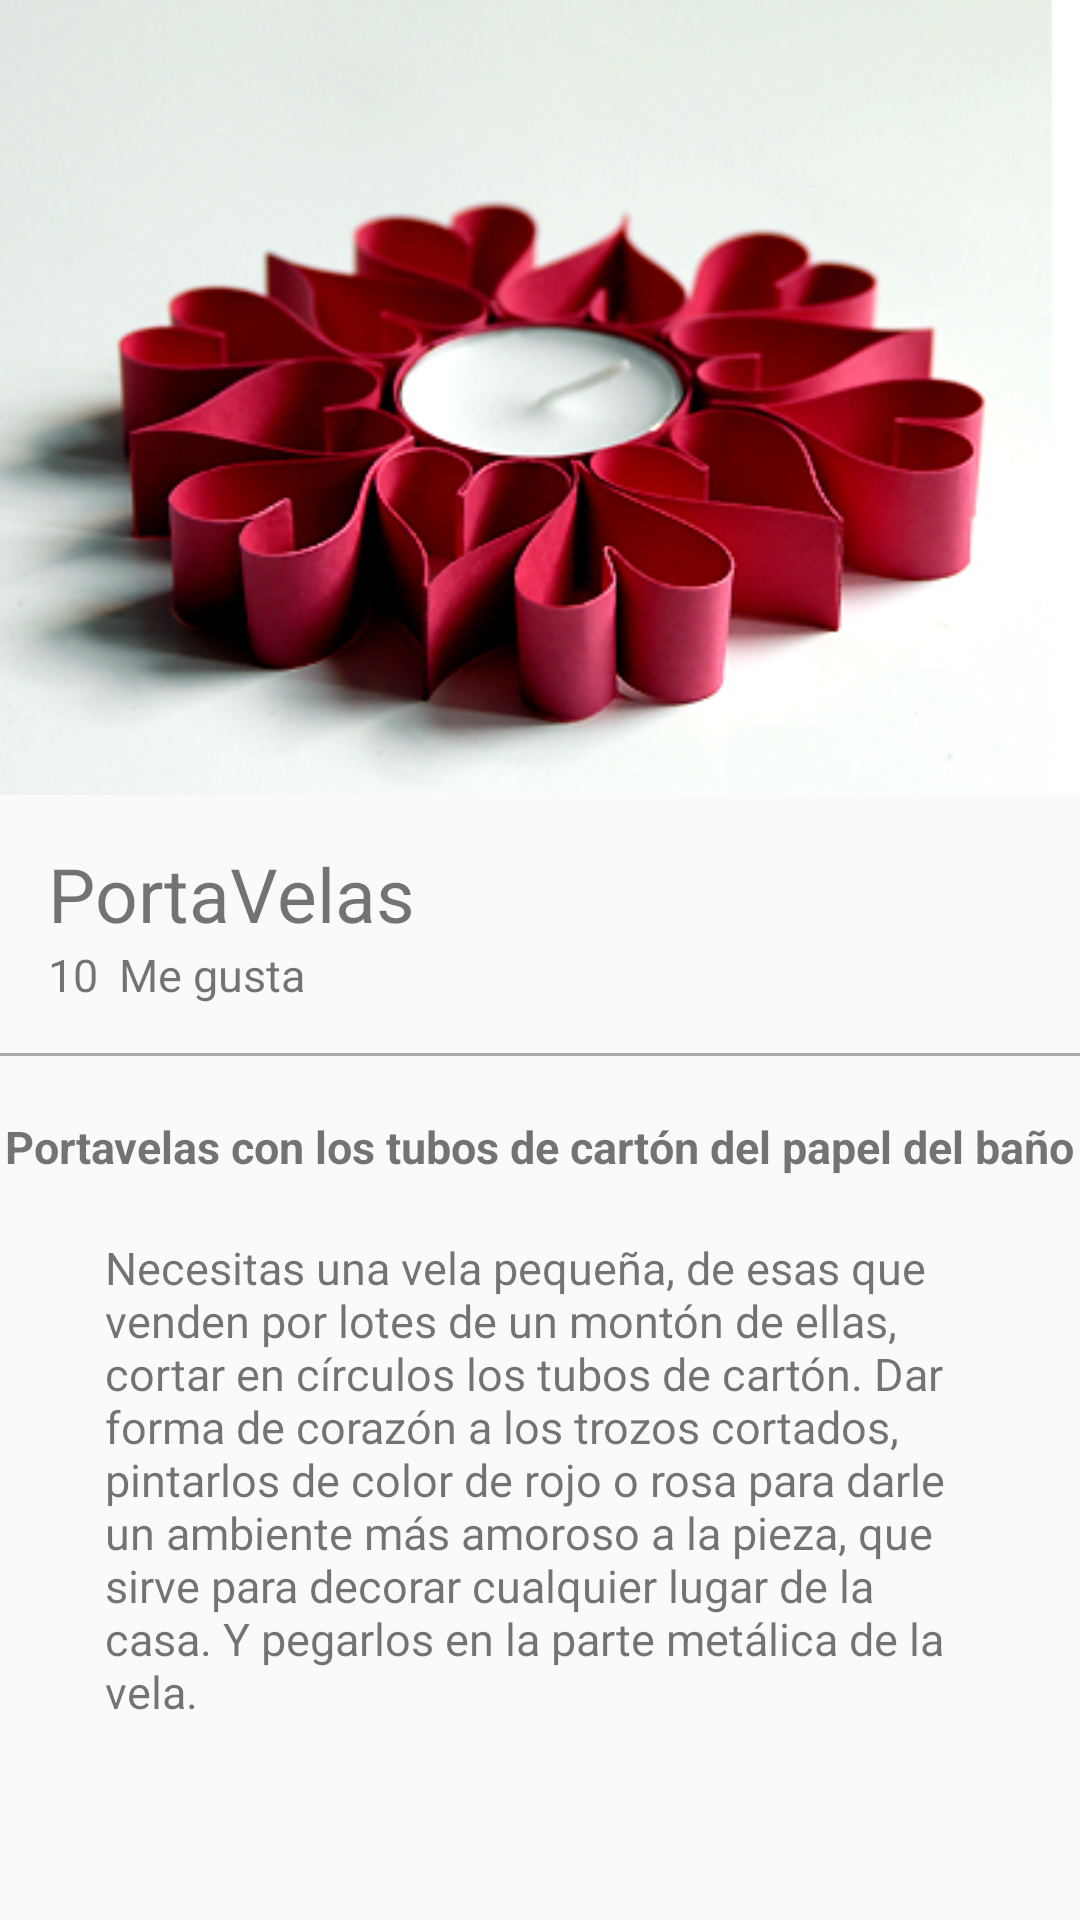

Write the Android layout XML for this screen, with the resource values it uses.
<!-- AndroidManifest.xml: application theme AppTheme -->
<!-- res/layout/activity_ventana2.xml -->
<?xml version="1.0" encoding="utf-8"?>
<android.support.design.widget.CoordinatorLayout
    xmlns:android="http://schemas.android.com/apk/res/android"
    xmlns:app="http://schemas.android.com/apk/res-auto"
    xmlns:tools="http://schemas.android.com/tools"
    android:layout_width="match_parent"
    android:layout_height="match_parent"
    android:fitsSystemWindows="true"
    tools:context="com.example.monts.manualidades.ventana2">

    <android.support.design.widget.AppBarLayout
        android:id="@+id/appBar"
        android:layout_width="match_parent"
        android:layout_height="@dimen/appbarlayout_height"
        android:theme="@style/ThemeOverlay.AppCompat.Dark.ActionBar">

        <android.support.design.widget.CollapsingToolbarLayout
            android:id="@+id/collapsingToolbar"
            android:layout_width="match_parent"
            android:layout_height="match_parent"
            app:layout_scrollFlags="scroll|exitUntilCollapsed"
            app:contentScrim="@color/colorPrimary"
            >
            <ImageView
                android:id="@+id/imageHeader"
                android:layout_width="match_parent"
                android:layout_height="match_parent"
                android:scaleType="centerCrop"
                android:background="@drawable/imagwn2"
                app:layout_collapseMode="parallax"
                android:fitsSystemWindows="true"
                android:transitionName="@string/transitionname_picture"
                />

            <android.support.v7.widget.Toolbar
                android:id="@+id/toolbar"
                android:layout_width="match_parent"
                android:layout_height="?attr/actionBarSize"
                app:popupTheme="@style/ThemeOverlay.AppCompat.Light"
                app:layout_collapseMode="pin"/>

        </android.support.design.widget.CollapsingToolbarLayout>

    </android.support.design.widget.AppBarLayout>

    <android.support.v4.widget.NestedScrollView
        android:layout_width="match_parent"
        android:layout_height="match_parent"
        app:layout_behavior="@string/appbar_scrolling_view_behavior">

        <LinearLayout
            android:layout_width="match_parent"
            android:layout_height="match_parent"
            android:orientation="vertical"
            android:paddingTop="@dimen/activity_vertical_margin">

            <TextView
                android:id="@+id/userNameDetail"
                android:layout_width="wrap_content"
                android:layout_height="wrap_content"
                android:textSize="@dimen/textsize_usernamedetail"
                android:text="PortaVelas"
                android:paddingRight="@dimen/activity_vertical_margin"
                android:paddingLeft="@dimen/activity_horizontal_margin"/>
            <LinearLayout
                android:layout_width="match_parent"
                android:layout_height="wrap_content"
                android:orientation="horizontal"
                android:paddingBottom="@dimen/activity_vertical_margin"
                android:paddingLeft="@dimen/activity_horizontal_margin"
                android:paddingRight="@dimen/activity_horizontal_margin">

                <TextView
                    android:id="@+id/likeNumberDetail"
                    android:layout_width="wrap_content"
                    android:layout_height="wrap_content"
                    android:textSize="@dimen/textsizxe_likenumberdetail"
                    android:text="10"
                    />
                <TextView
                    android:id="@+id/secundWordDetail"
                    android:layout_width="wrap_content"
                    android:layout_height="wrap_content"
                    android:textSize="@dimen/textsizxe_likenumberdetail"
                    android:text="@string/secundword_detail"
                    android:layout_marginLeft="@dimen/marginleft_secondword"
                    />
                //Para separar el texto del otro marginLeft


            </LinearLayout>

            <View
                android:layout_width="match_parent"
                android:layout_height="@dimen/height_divider"
                android:background="@android:color/darker_gray"/>

            <TextView
                android:id="@+id/titleImage"
                android:layout_width="wrap_content"
                android:layout_height="wrap_content"
                android:textSize="@dimen/textsizxe_likenumberdetail"
                android:text="Portavelas con los tubos de cartón del papel del baño"
                android:layout_gravity="center_horizontal"
                android:textStyle="bold"
                android:paddingTop="@dimen/paddingtop_tittleimagedetail"
                />
            <TextView
                android:id="@+id/textContentImageDetail"
                android:layout_width="wrap_content"
                android:layout_height="wrap_content"
                android:textSize="@dimen/textsizxe_likenumberdetail"
                android:text="@string/texto2"
                android:layout_gravity="center_horizontal"
                android:paddingTop="@dimen/paddingtop_tittleimagedetail"
                android:paddingLeft="@dimen/padding_horizontal_textcontendetail"
                android:paddingRight="@dimen/padding_horizontal_textcontendetail"
                />


        </LinearLayout>

    </android.support.v4.widget.NestedScrollView>



</android.support.design.widget.CoordinatorLayout>
<!-- resources referenced by this layout -->
<resources>
  <color name="colorPrimary">#FFC107</color>
  <dimen name="activity_horizontal_margin">16dp</dimen>
  <dimen name="activity_vertical_margin">16dp</dimen>
  <dimen name="appbarlayout_height">265dp</dimen>
  <dimen name="height_divider">1dp</dimen>
  <dimen name="marginleft_secondword">7dp</dimen>
  <dimen name="padding_horizontal_textcontendetail">35dp</dimen>
  <dimen name="paddingtop_tittleimagedetail">20dp</dimen>
  <dimen name="textsize_usernamedetail">25sp</dimen>
  <dimen name="textsizxe_likenumberdetail">15sp</dimen>
  <!-- drawable imagwn2: png bitmap (drawable-hdpi, 157730 bytes) -->
  <string name="secundword_detail">Me gusta</string>
  <string name="texto2">Necesitas una vela pequeña, de esas que venden por lotes de un montón de ellas, cortar en círculos los tubos de cartón. Dar forma de corazón a los trozos cortados, pintarlos de color de rojo o rosa para darle un ambiente más amoroso a la pieza, que sirve para decorar cualquier lugar de la casa. Y pegarlos en la parte metálica de la vela.</string>
  <string name="transitionname_picture">transitionname_picture</string>
  <style name="AppTheme" parent="Theme.AppCompat.Light.DarkActionBar">
          
          <item name="colorPrimary">@color/colorPrimary</item>
          <item name="colorPrimaryDark">@color/colorPrimaryDark</item>
          <item name="colorAccent">@color/colorAccent</item>
      </style>
  <color name="colorPrimaryDark">#FFA000</color>
  <color name="colorAccent">#009688</color>
</resources>
